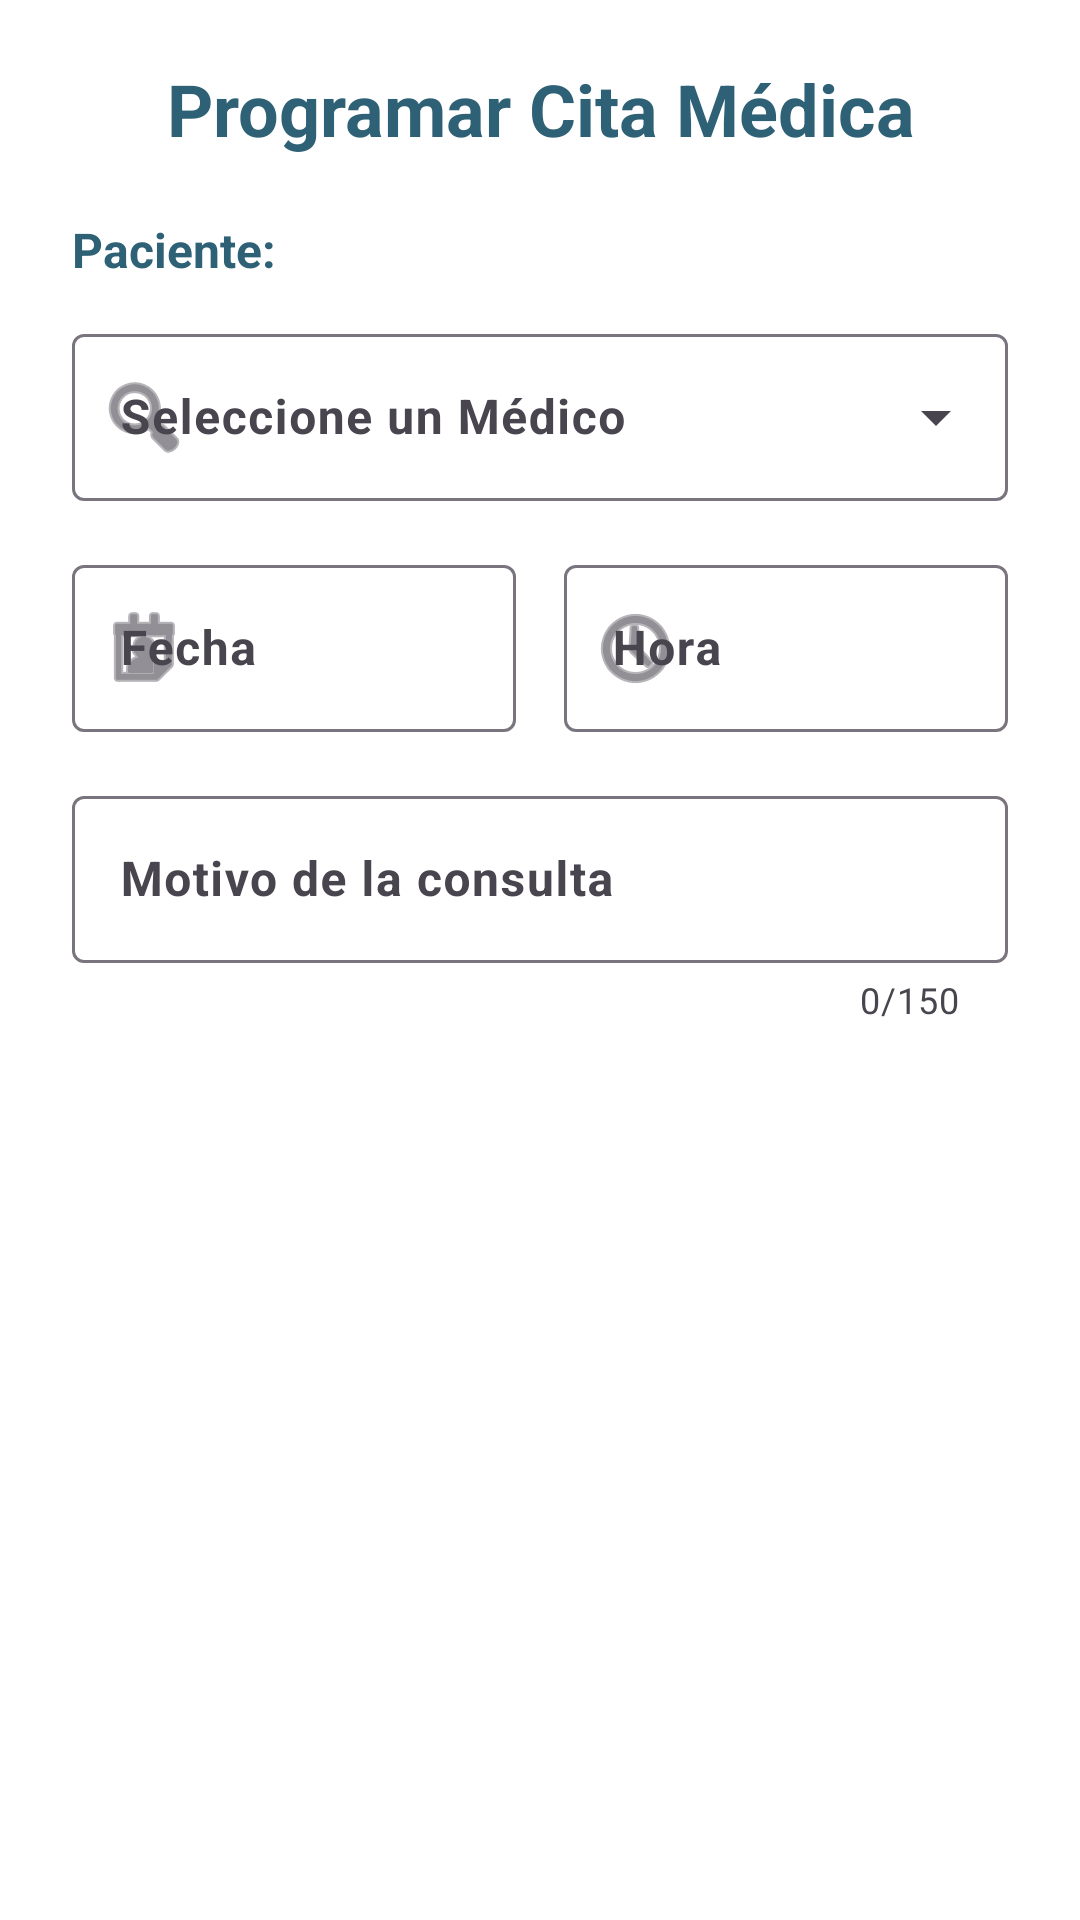

Reconstruct the res/layout file that produces this screen, plus the resources it refers to.
<!-- AndroidManifest.xml: application theme Theme.MediControl -->
<!-- res/layout/dialog_cita.xml -->
<?xml version="1.0" encoding="utf-8"?>
<LinearLayout xmlns:android="http://schemas.android.com/apk/res/android"
    xmlns:app="http://schemas.android.com/apk/res-auto"
    android:layout_width="match_parent"
    android:layout_height="wrap_content"
    android:orientation="vertical"
    android:paddingHorizontal="24dp"
    android:paddingVertical="20dp"
    android:background="@color/medicalWhite">

    
    <TextView
        android:layout_width="match_parent"
        android:layout_height="wrap_content"
        android:layout_marginBottom="20dp"
        android:text="Programar Cita Médica"
        android:textAlignment="center"
        android:textColor="@color/medicalBlueDark"
        android:textSize="24sp"
        android:textStyle="bold" />

    <TextView
        android:id="@+id/txtPacienteInfo"
        android:layout_width="match_parent"
        android:layout_height="wrap_content"
        android:text="Paciente: "
        android:textSize="16sp"
        android:textStyle="bold"
        android:textColor="@color/medicalBlueDark"
        android:layout_marginBottom="12dp"/>

    
    <com.google.android.material.textfield.TextInputLayout
        android:id="@+id/layoutMedicos"
        android:layout_width="match_parent"
        android:layout_height="wrap_content"
        android:layout_marginBottom="16dp"
        android:hint="Seleccione un Médico"
        style="@style/Widget.Material3.TextInputLayout.OutlinedBox.ExposedDropdownMenu"
        app:startIconDrawable="@android:drawable/ic_menu_search">

        <AutoCompleteTextView
            android:id="@+id/spinnerMedicos"
            android:layout_width="match_parent"
            android:layout_height="wrap_content"
            android:inputType="none"
            android:textStyle="bold" />
    </com.google.android.material.textfield.TextInputLayout>

    
    <LinearLayout
        android:layout_width="match_parent"
        android:layout_height="wrap_content"
        android:orientation="horizontal"
        android:layout_marginBottom="16dp">

        
        <com.google.android.material.textfield.TextInputLayout
            android:layout_width="0dp"
            android:layout_height="wrap_content"
            android:layout_weight="1"
            android:layout_marginEnd="8dp"
            android:hint="Fecha"
            style="@style/Widget.Material3.TextInputLayout.OutlinedBox"
            app:startIconDrawable="@android:drawable/ic_menu_my_calendar">

            <com.google.android.material.textfield.TextInputEditText
                android:id="@+id/txtFecha"
                android:cursorVisible="false"
                android:layout_width="match_parent"
                android:layout_height="wrap_content"
                android:clickable="true"
                android:focusable="false"
                android:textStyle="bold"/>
        </com.google.android.material.textfield.TextInputLayout>

        
        <com.google.android.material.textfield.TextInputLayout
            android:layout_width="0dp"
            android:layout_height="wrap_content"
            android:layout_weight="1"
            android:layout_marginStart="8dp"
            android:hint="Hora"
            style="@style/Widget.Material3.TextInputLayout.OutlinedBox"
            app:startIconDrawable="@android:drawable/ic_menu_recent_history">

            <com.google.android.material.textfield.TextInputEditText
                android:id="@+id/txtHora"
                android:layout_width="match_parent"
                android:layout_height="wrap_content"
                android:clickable="true"
                android:focusable="false"
                android:textStyle="bold"/>
        </com.google.android.material.textfield.TextInputLayout>

    </LinearLayout>

    
    <com.google.android.material.textfield.TextInputLayout
        android:layout_width="match_parent"
        android:layout_height="wrap_content"
        android:hint="Motivo de la consulta"
        style="@style/Widget.Material3.TextInputLayout.OutlinedBox"
        app:counterEnabled="true"
        app:counterMaxLength="150">

        <com.google.android.material.textfield.TextInputEditText
            android:id="@+id/txtMotivo"
            android:layout_width="match_parent"
            android:layout_height="wrap_content"
            android:inputType="textMultiLine"
            android:maxLines="3"
            android:textStyle="bold" />
    </com.google.android.material.textfield.TextInputLayout>

</LinearLayout>
<!-- resources referenced by this layout -->
<resources>
  <color name="medicalBlueDark">#2E6175</color>
  <color name="medicalWhite">#FFFFFF</color>
  <style name="Theme.MediControl" parent="Theme.Material3.DayNight.NoActionBar">
  
          <item name="colorPrimary">@color/medicalBlue</item>
          <item name="colorPrimaryContainer">@color/medicalBlue</item>
          <item name="colorOnPrimary">@android:color/white</item>
  
          <item name="colorSecondary">@color/medicalBlueDark</item>
          <item name="colorOnSecondary">@android:color/white</item>
  
          <item name="android:statusBarColor">@android:color/transparent</item>
          <item name="android:navigationBarColor">@color/medicalWhite</item>
  
          <item name="android:windowBackground">@color/medicalBackground</item>
  
      </style>
  <color name="medicalBlue">#4D91A8</color>
  <color name="medicalBackground">#F4F7FA</color>
</resources>
